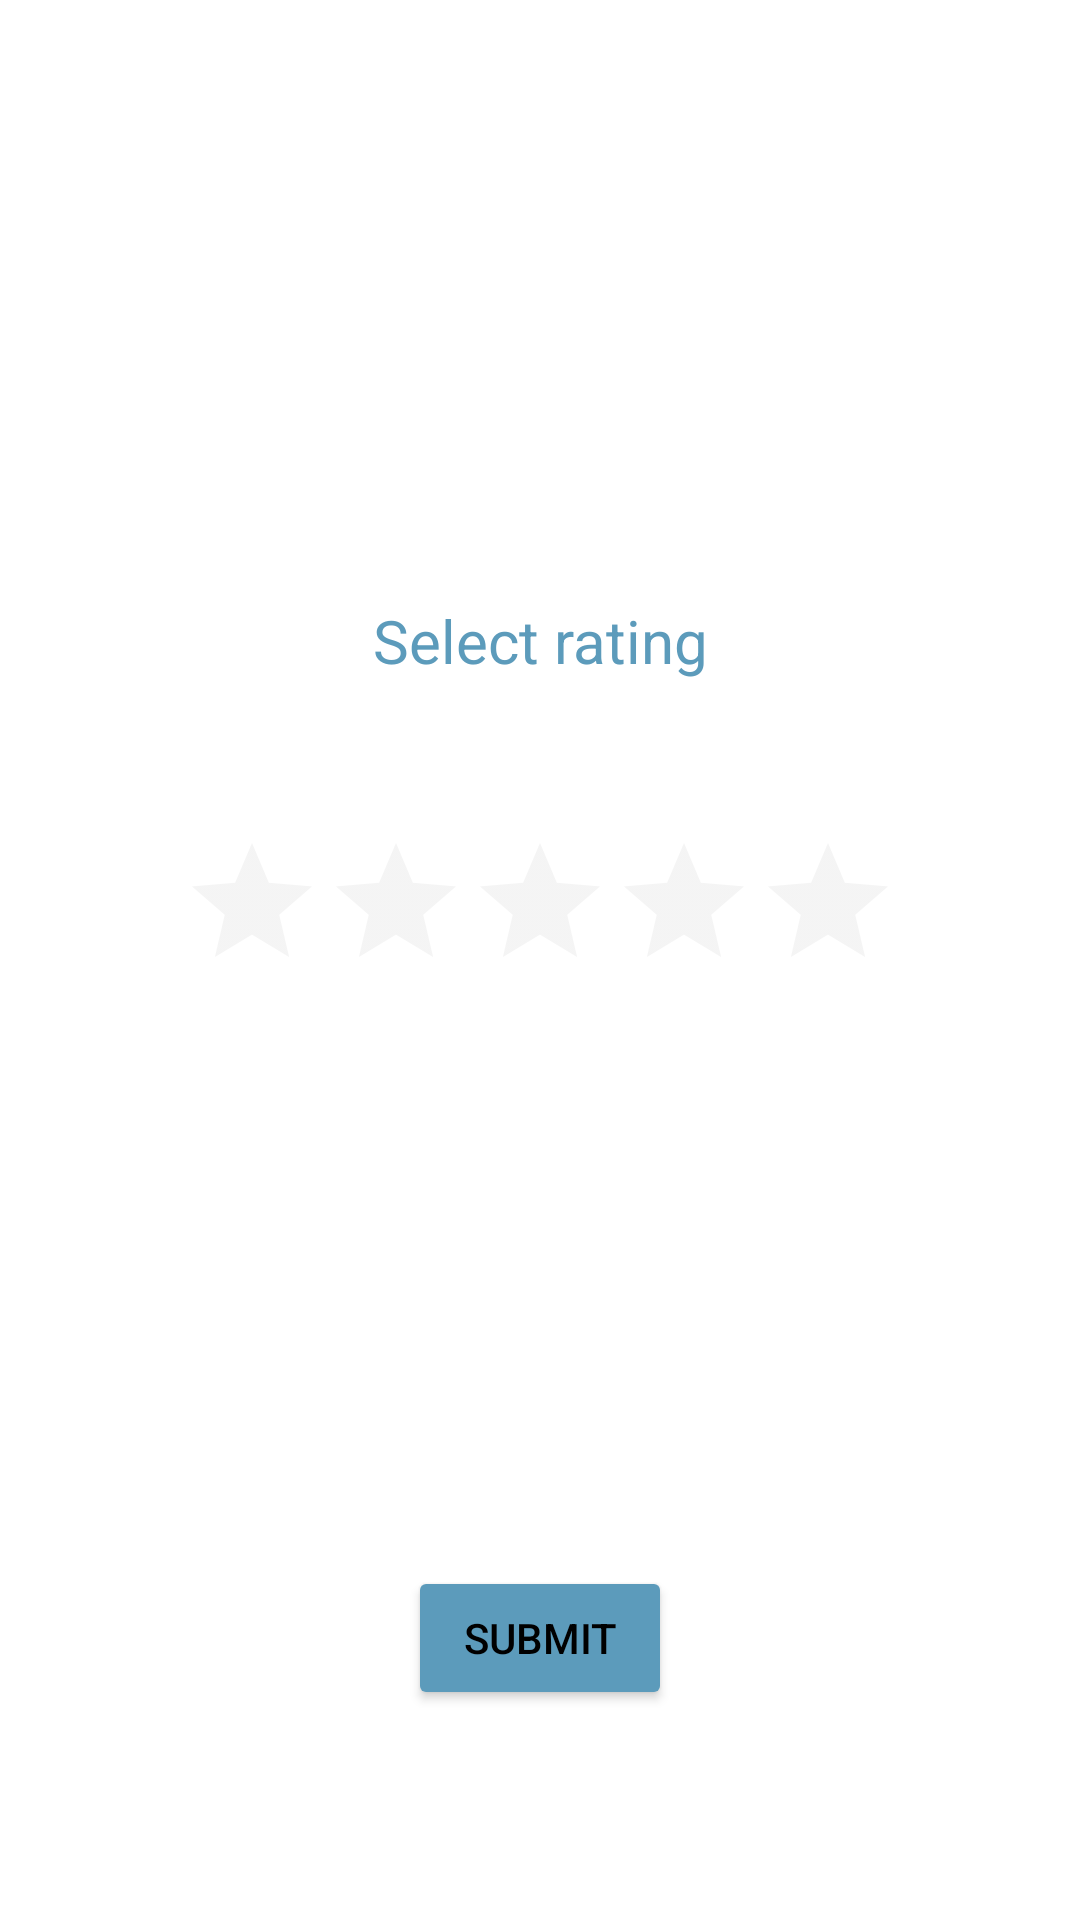

Layout XML and referenced resources for this Android screen:
<!-- AndroidManifest.xml: application theme Theme.CinemaApp -->
<!-- res/layout/activity_customer_add_rating_normal.xml -->
<?xml version="1.0" encoding="utf-8"?>
<androidx.constraintlayout.widget.ConstraintLayout xmlns:android="http://schemas.android.com/apk/res/android"
    xmlns:app="http://schemas.android.com/apk/res-auto"
    xmlns:tools="http://schemas.android.com/tools"
    android:layout_width="match_parent"
    android:layout_height="match_parent"
    tools:context=".view.customer.rating.addRatings.addRating.normal.AddRatingNormalActivity">

    <TextView
        android:id="@+id/textView18"
        style="@style/GeneralText"
        android:layout_width="wrap_content"
        android:layout_height="wrap_content"
        android:layout_marginTop="200dp"
        android:text="Select rating"
        android:textSize="20dp"
        app:layout_constraintEnd_toEndOf="parent"
        app:layout_constraintStart_toStartOf="parent"
        app:layout_constraintTop_toTopOf="parent" />

    <RatingBar
        android:id="@+id/normal_add_rating_bar"
        android:theme="@style/RatingBar"
        android:layout_width="wrap_content"
        android:layout_height="wrap_content"
        android:layout_marginTop="50dp"
        app:layout_constraintEnd_toEndOf="parent"
        app:layout_constraintStart_toStartOf="parent"
        app:layout_constraintTop_toBottomOf="@+id/textView18" />

    <Button
        android:id="@+id/normal_add_rating_submit"
        android:layout_width="wrap_content"
        android:layout_height="wrap_content"
        android:layout_marginBottom="70dp"
        android:text="@string/submit_form_button"
        app:backgroundTint="@color/cyan_500"
        app:layout_constraintBottom_toBottomOf="parent"
        app:layout_constraintEnd_toEndOf="parent"
        app:layout_constraintStart_toStartOf="parent" />
</androidx.constraintlayout.widget.ConstraintLayout>
<!-- resources referenced by this layout -->
<resources>
  <color name="cyan_500">#5C9BBB</color>
  <string name="submit_form_button">Submit</string>
  <style name="GeneralText">
          <item name="android:textColor">@color/cyan_500</item>
      </style>
  <style name="RatingBar" parent="Theme.AppCompat">
          <item name="colorControlNormal">@color/grey_200</item>
          <item name="colorControlActivated">@color/yellow_200</item>
      </style>
  <style name="Theme.CinemaApp" parent="Theme.MaterialComponents.DayNight.DarkActionBar">
          
          <item name="colorPrimary">@color/cyan_500</item>
          <item name="colorPrimaryVariant">@color/cyan_200</item>
          <item name="colorOnPrimary">@color/white</item>
          
          <item name="colorSecondary">@color/cyan_700</item>
          <item name="colorSecondaryVariant" />
          <item name="colorOnSecondary">@color/black</item>
          
          <item name="android:statusBarColor" tools:targetApi="l">?attr/colorPrimaryVariant</item>
          
          <item name="android:textColor">@color/black</item>
      </style>
  <color name="grey_200">#DCDCDC</color>
  <color name="yellow_200">#ffe234</color>
  <color name="cyan_200">#73c3eb</color>
  <color name="white">#FFFFFFFF</color>
  <color name="cyan_700">#427087</color>
  <color name="black">#FF000000</color>
</resources>
